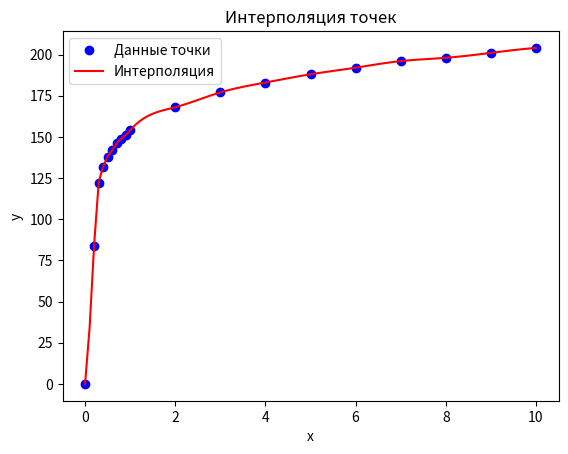

Write Python code to recreate this figure.
import matplotlib.pyplot as plt
import numpy as np
from scipy.interpolate import interp1d

# Заданные точки (x, y)
points = [(0, 0), (0.2, 84), (0.3, 122), (0.4, 132), (0.5, 138), (0.6, 142), (0.7, 146), (0.8, 149), (0.9, 151), (1, 154), (2, 168), (3, 177), (4, 183), (5, 188), (6, 192), (7, 196), (8, 198), (9, 201), (10, 204)]

# Разделение точек на отдельные списки x и y
x_values, y_values = zip(*points)

# Интерполяция для получения функции, проходящей через точки
interpolation_function = interp1d(x_values, y_values, kind='cubic')

# Создание более плотного набора точек для гладкого графика
x_smooth = np.linspace(0, 10, 100)
y_smooth = interpolation_function(x_smooth)

# Построение графика
plt.plot(x_values, y_values, marker='o', linestyle='', color='b', label='Данные точки')
plt.plot(x_smooth, y_smooth, linestyle='-', color='r', label='Интерполяция')

# Настройки графика
plt.title('Интерполяция точек')
plt.xlabel('x')
plt.ylabel('y')
plt.legend()

# Отображение графика
plt.show()
